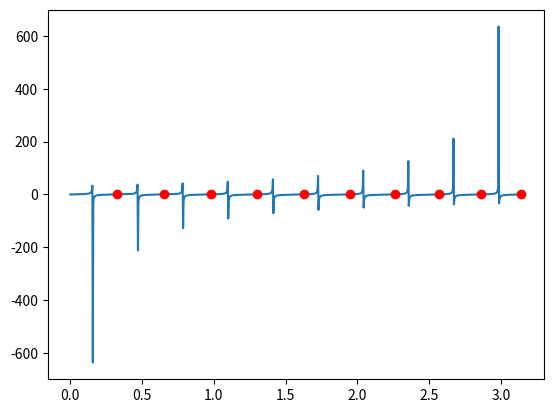

Source code (Python):
import numpy as np
import matplotlib.pyplot as plt
M=10
D=0.6
def f(x,M,D):
    return np.tan(x*M)-D*np.sin(x)/(1+D*np.cos(x))

def df(x,M,D):
    return M/(np.cos(M*x)**2) - D**2*np.sin(x)**2/(D*np.cos(x)+1)**2 - D*np.cos(x)/(D*np.cos(x)+1)


def newton(f, df, x0, eps, max_iter):
    x = x0
    for i in range(max_iter):
        fx = f(x,M,D)
        if abs(fx) < eps:
            return x
        dfx = df(x,M,D)
        if dfx == 0:
            return None
        x = x - fx/dfx
    return None

a = 0
b = np.pi

roots = []

n = 1000
dx = (b - a)/n
for i in range(n):
    x0 = a + i*dx
    x1 = a + (i+1)*dx
    root = newton(f, df, x0, 1e-6, 1000)
    if root and root >= x0 and root <= x1:
        roots.append(root)

print("Raíces encontradas:", roots)

x = np.linspace(a, b, 1000)
y = f(x,M,D)

plt.plot(x, y)
for root in roots:
    plt.plot(root, f(root,M,D), 'ro')
plt.show()

